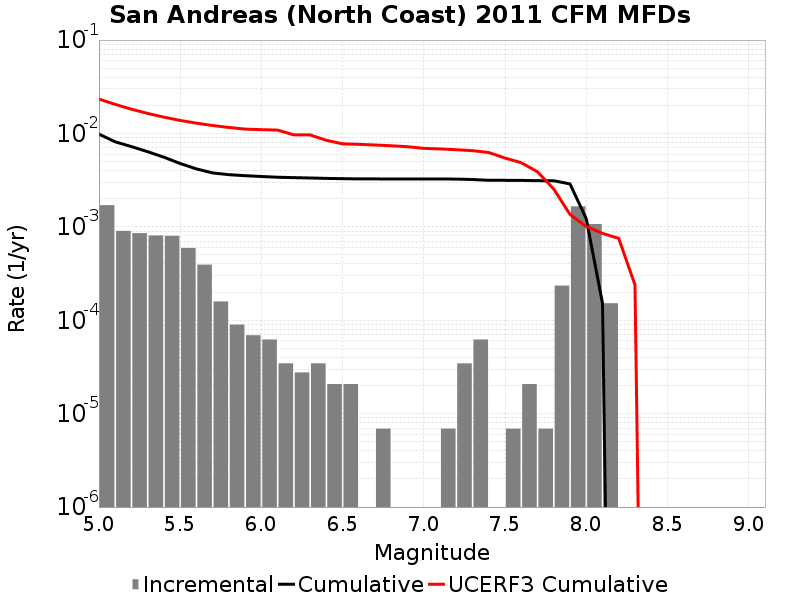

The file beside this chart, header and first rows:
Magnitude, Incremental Rate, Cumulative Rate, UCERF3 Cumulative Rate
5.05, 0.001707, 0.009846, 0.02335
5.15, 9.051183E-4, 0.008139, 0.02048
5.25, 8.567532E-4, 0.007234, 0.0182
5.35, 8.083881E-4, 0.006377, 0.01638
5.45, 8.014788E-4, 0.005569, 0.01494
5.55, 5.941998E-4, 0.004767, 0.0138
5.65, 3.938301E-4, 0.004173, 0.01289
5.75, 1.589139E-4, 0.003779, 0.01216
5.85, 8.98209E-5, 0.00362, 0.01159
5.95, 6.9092996E-5, 0.003531, 0.01114
6.05, 6.21837E-5, 0.003462, 0.01098
6.15, 3.4546498E-5, 0.003399, 0.01087
6.25, 2.76372E-5, 0.003365, 0.00965
6.35, 3.4546498E-5, 0.003337, 0.009649
6.45, 2.0727899E-5, 0.003303, 0.008445
6.55, 2.0727899E-5, 0.003282, 0.007745
6.65, 0.0, 0.003261, 0.00765
6.75, 6.9093E-6, 0.003261, 0.007521
6.85, 0.0, 0.003254, 0.007383
6.95, 0.0, 0.003254, 0.007212
7.05, 0.0, 0.003254, 0.00693
7.15, 6.9093E-6, 0.003254, 0.006831
7.25, 3.4546498E-5, 0.003247, 0.006697
7.35, 6.21837E-5, 0.003213, 0.006543
7.45, 0.0, 0.003151, 0.006251
7.55, 6.9093E-6, 0.003151, 0.005453
7.65, 2.0727899E-5, 0.003144, 0.004865
7.75, 6.9093E-6, 0.003123, 0.003887
7.85, 2.349162E-4, 0.003116, 0.00254
7.95, 0.001658, 0.002881, 0.001359
8.05, 0.001071, 0.001223, 0.001008
8.15, 1.5200459E-4, 1.5200459E-4, 8.520563E-4
8.25, 0.0, 0.0, 7.5232243E-4
8.35, 0.0, 0.0, 2.3926099E-4
8.45, 0.0, 0.0, 0.0
8.55, 0.0, 0.0, 0.0
8.65, 0.0, 0.0, 0.0
8.75, 0.0, 0.0, 0.0
8.85, 0.0, 0.0, 0.0
8.95, 0.0, 0.0, 0.0
9.05, 0.0, 0.0, 0.0
